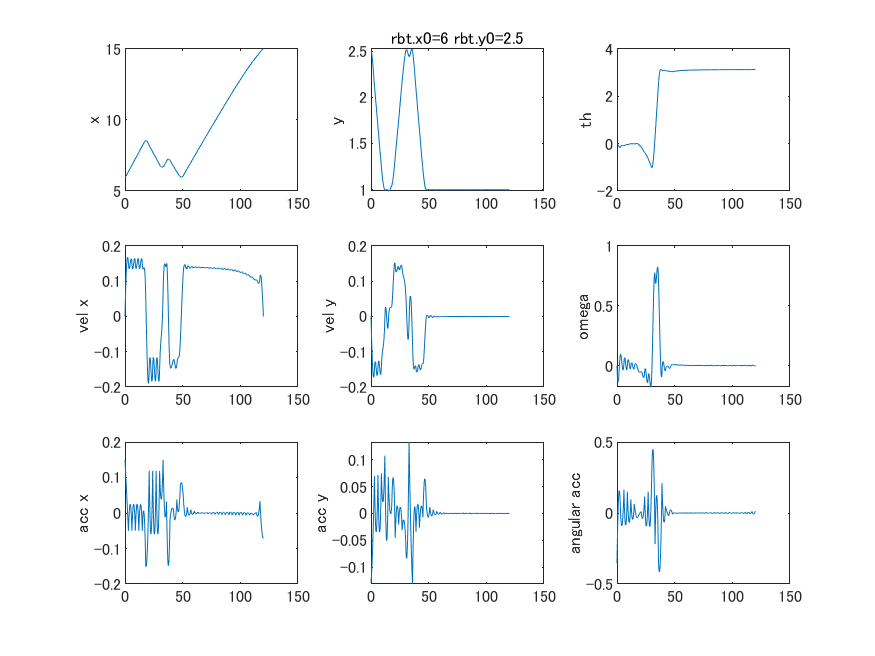

Data behind this chart, as committed beside it:
index, value
初期時刻, 0 ~ 0
初期座標 x, 6 ~ 6
初期座標 y, 2.5 ~ 2.5
初期座標 theta, 0 ~ 0
初期座標 vx, 0 ~ 0
初期座標 vy, 0 ~ 0
初期座標 omega, 0 ~ 0
終端時刻, 120 ~ 120
終端座標 x, 15 ~ 15
終端座標 y, 1 ~ 1
終端座標 theta, -3.14159 ~ 3.14159
終端座標 vx, 0 ~ 0
終端座標 vy, 0 ~ 0
終端座標 omega, 0 ~ 0
状態境界 x, 6 ~ 15
状態境界 y, 0 ~ 2.5
状態境界 theta, -3.1416 ~ 3.14159
状態境界 vx, -0.15 ~ 0.15
状態境界 vy, -0.15 ~ 0.15
状態境界 omega, -0.7854 ~ 0.785398
制御境界 accx, -0.15 ~ 0.15
制御境界 accy, -0.15 ~ 0.15
制御境界 ang_acc, -0.7854 ~ 0.7854
非零のための下駄, 0.001
soln.info.iterations, 685
soln.info.funcCount, 501665
soln.info.constrviolation, 2.6645e-15
soln.info.stepsize, 1.4162e-10
soln.info.algorithm, interior-point
soln.info.firstorderopt, 4837
soln.info.cgiterations, 116
soln.info.bestfeasible.fval, 90575
soln.info.nlpTime, 118.3
soln.info.exitFlag, 2
